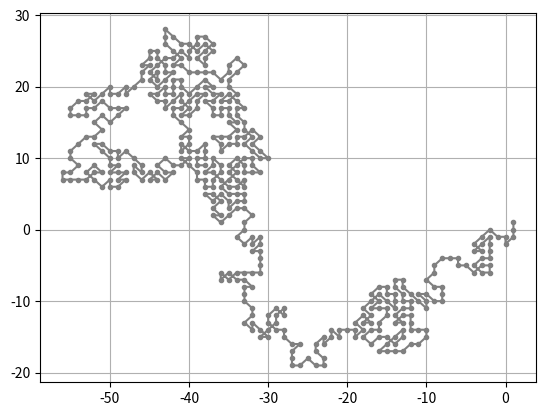

Source code (Python):
import numpy as np
import matplotlib.pyplot as plt
import random


# Parameters
k = 0.006  # Growth rate
M = 10**13  # Carrying capacity
N0 = 10**9  # Initial tumor cell population
h = 1  # Step size
t_max = 1200  # Maximum time
time = np.arange(0, t_max, h)  # Time array

# Gompertz model implementation
def gompertz_growth(N, k, M):
    return k * N * np.log(M / N)

def simulate_growth(N0, M, k, h, max_time=1200):
    time = 0
    N = [N0]

    while N[-1] < M * 0.66:  # Relative error condition
        dN = h * gompertz_growth(N[-1], k, M)
        N.append(N[-1]+dN)
        time += h

        if time > max_time:  # Safeguard against infinite loops
            print("Warning: Reached maximum simulation time without convergence.")
            break
    return time  # Return time taken to reach steady state


# Movement
new_X = pos_X=0
new_Y = pos_Y=0
X_vals=[]
Y_vals=[]

current_pos=0,0
new_pos=0,0

no_moves=False

XY_vals=[]

directional_moves=[(0,1),(0,-1),(1,0),(-1,0),(1,-1),(-1,1),(1,1),(-1,-1)]

for i in range(t_max):    
    steady_time = simulate_growth(N0, M, k, h)

    # print(i)
    while(True):

        current_pos=pos_X,pos_Y

        new_move = random.choice(directional_moves)

        new_X= pos_X+new_move[0]
        new_Y= pos_Y+new_move[1]

        new_pos = new_X, new_Y

        if new_pos not in XY_vals:
            pos_X = new_X
            pos_Y = new_Y
            current_pos = new_pos
            break    

        possible_moves=[]
        new_moves=0

        for move in directional_moves:
            move = tuple(move)  
            potential_pos = (current_pos[0] + move[0], current_pos[1] + move[1])
            possible_moves.append(potential_pos)
        
        for poss in possible_moves:
            if poss not in XY_vals:
                new_moves+=1
            
        if new_moves==0:
            print(i)
            print("All adjacent cells are occupied. Stopping simulation")
            no_moves=True
            break

    if no_moves:
        break

    X_vals.append(pos_X)
    Y_vals.append(pos_Y)
    XY_vals.append(new_pos)




plt.plot(X_vals, Y_vals, marker='o', markersize=3, color='grey', linestyle='-')
plt.grid(True)
plt.show()
